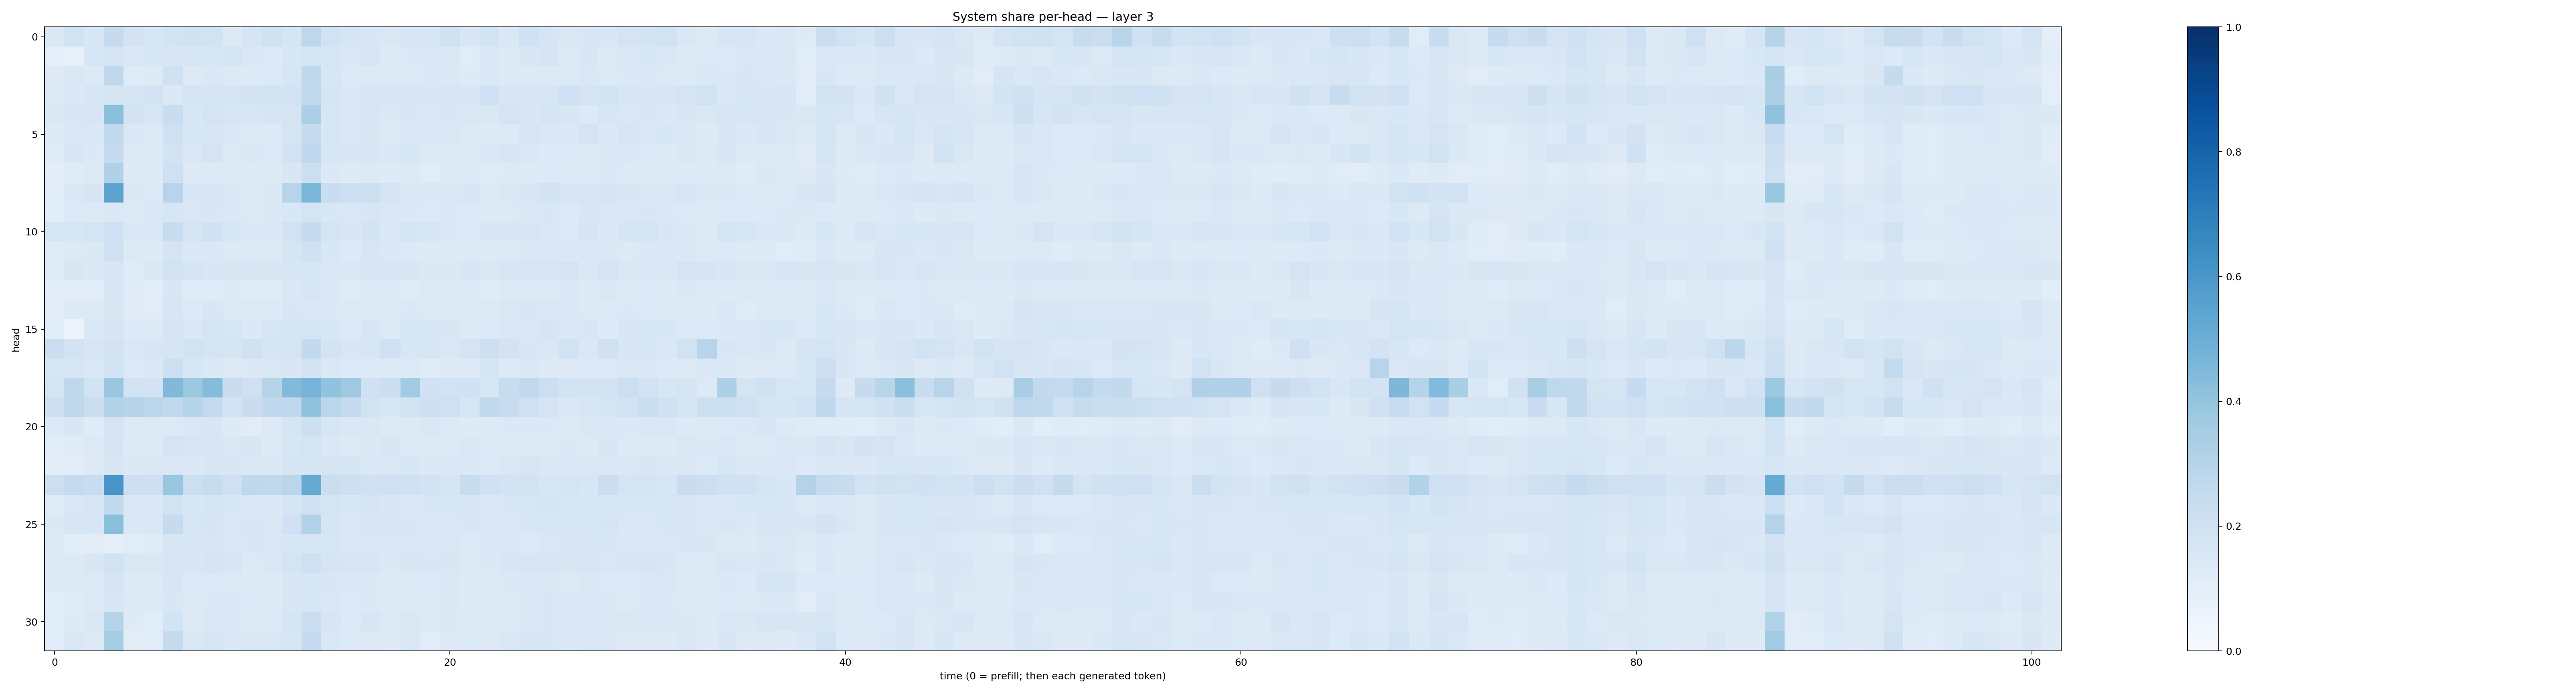

The data file committed next to this chart (first rows):
0.14360856, 0.1878605, 0.15531904, 0.24736284, 0.17987399, 0.15869516, 0.18488473, 0.19618459, 0.19390453, 0.12622641, 0.16592869, 0.19857292, 0.17028409, 0.27656424, 0.19382346, 0.16875286, 0.15505067, 0.14356029, 0.1619385, 0.16010855, 0.19551787, 0.14926518, 0.18555388, 0.1438291
0.09965, 0.07898, 0.157, 0.1763, 0.1456, 0.1525, 0.1497, 0.1625, 0.1605, 0.1759, 0.1443, 0.1353, 0.1535, 0.1689, 0.1565, 0.1463, 0.1595, 0.1249, 0.1369, 0.1412, 0.1417, 0.1162, 0.1433, 0.129
0.1288, 0.1469, 0.1308, 0.2688, 0.1209, 0.128, 0.1967, 0.1304, 0.1433, 0.1326, 0.1351, 0.1363, 0.1571, 0.2722, 0.1594, 0.1331, 0.1322, 0.1302, 0.136, 0.1404, 0.14, 0.1241, 0.1447, 0.1264
0.1328, 0.1406, 0.1567, 0.1793, 0.1712, 0.1827, 0.1395, 0.1756, 0.1696, 0.1704, 0.1808, 0.188, 0.1871, 0.2615, 0.1645, 0.1443, 0.1563, 0.1598, 0.1579, 0.15, 0.157, 0.1553, 0.1997, 0.1513
0.1409, 0.1492, 0.1575, 0.4211, 0.1815, 0.1608, 0.2331, 0.1536, 0.1727, 0.1566, 0.1582, 0.1685, 0.1748, 0.3321, 0.1604, 0.1408, 0.1571, 0.1398, 0.1505, 0.1481, 0.1562, 0.144, 0.1438, 0.1726
0.1232, 0.1415, 0.1426, 0.2629, 0.1455, 0.1306, 0.2051, 0.1526, 0.16, 0.1466, 0.1262, 0.1367, 0.1782, 0.2439, 0.16, 0.1376, 0.151, 0.1272, 0.1453, 0.1388, 0.1443, 0.1252, 0.1243, 0.1281
0.1206, 0.152, 0.1381, 0.2485, 0.1316, 0.1281, 0.1857, 0.1444, 0.1747, 0.1305, 0.1421, 0.1337, 0.1945, 0.2677, 0.1526, 0.1495, 0.1551, 0.1388, 0.1594, 0.1295, 0.1278, 0.1283, 0.1473, 0.1566
0.1031, 0.1185, 0.1275, 0.3184, 0.1224, 0.1226, 0.2046, 0.1313, 0.1308, 0.1295, 0.1344, 0.1232, 0.1486, 0.218, 0.1406, 0.1232, 0.1267, 0.1216, 0.1325, 0.1169, 0.1237, 0.1231, 0.1173, 0.1221
0.116, 0.1369, 0.1699, 0.5447, 0.1404, 0.1363, 0.2965, 0.1533, 0.1631, 0.1388, 0.1359, 0.1397, 0.2931, 0.4577, 0.2292, 0.2183, 0.2175, 0.1694, 0.1448, 0.1414, 0.1413, 0.1529, 0.1343, 0.1462
0.1091, 0.1343, 0.132, 0.1405, 0.1307, 0.1411, 0.1577, 0.1435, 0.1505, 0.1386, 0.1314, 0.1387, 0.1538, 0.1796, 0.1561, 0.1459, 0.1564, 0.1425, 0.1384, 0.1362, 0.139, 0.1358, 0.1312, 0.1268
0.1577, 0.1635, 0.1722, 0.2003, 0.145, 0.1454, 0.2351, 0.1651, 0.1982, 0.1623, 0.1464, 0.1484, 0.1919, 0.2471, 0.1732, 0.151, 0.1868, 0.1381, 0.1687, 0.1613, 0.1406, 0.1361, 0.1501, 0.15
0.1192, 0.1317, 0.138, 0.209, 0.1286, 0.1211, 0.1748, 0.139, 0.1456, 0.1285, 0.1319, 0.127, 0.1657, 0.2003, 0.1558, 0.133, 0.163, 0.1391, 0.1361, 0.1314, 0.1286, 0.129, 0.1298, 0.1316
0.1174, 0.1514, 0.1404, 0.159, 0.1209, 0.1452, 0.1891, 0.1681, 0.1554, 0.1509, 0.1536, 0.1505, 0.1633, 0.1603, 0.1439, 0.145, 0.1556, 0.1588, 0.1514, 0.1397, 0.1406, 0.1557, 0.1472, 0.1606
0.1068, 0.1115, 0.1134, 0.1529, 0.1196, 0.1172, 0.1515, 0.1207, 0.1183, 0.124, 0.1189, 0.1193, 0.1416, 0.1569, 0.1369, 0.121, 0.1279, 0.1287, 0.1202, 0.1277, 0.1305, 0.127, 0.1187, 0.1284
0.1101, 0.1353, 0.1269, 0.1489, 0.1194, 0.1123, 0.1621, 0.1362, 0.1546, 0.125, 0.1277, 0.1353, 0.1522, 0.1443, 0.1397, 0.1297, 0.1301, 0.1236, 0.138, 0.1251, 0.1234, 0.1244, 0.13, 0.1437
0.1165, 0.05721, 0.1414, 0.1667, 0.1339, 0.1261, 0.1673, 0.1429, 0.1724, 0.1618, 0.1403, 0.1563, 0.1755, 0.1792, 0.1526, 0.1341, 0.1572, 0.1269, 0.1542, 0.1578, 0.149, 0.1234, 0.1351, 0.1432
0.2256, 0.1941, 0.1566, 0.1825, 0.1421, 0.1588, 0.1698, 0.1932, 0.1793, 0.1701, 0.1975, 0.1671, 0.1723, 0.2584, 0.1824, 0.1491, 0.1596, 0.2054, 0.1526, 0.1564, 0.1435, 0.178, 0.212, 0.1815
0.161, 0.1632, 0.143, 0.1867, 0.1364, 0.1381, 0.2148, 0.1587, 0.1459, 0.1296, 0.138, 0.141, 0.1488, 0.1851, 0.1484, 0.1346, 0.1341, 0.1344, 0.1339, 0.1186, 0.1227, 0.1223, 0.1643, 0.1365
0.1771, 0.273, 0.1915, 0.3842, 0.189, 0.1838, 0.4486, 0.3751, 0.4373, 0.2296, 0.2065, 0.3035, 0.4442, 0.4752, 0.4049, 0.3706, 0.1994, 0.2211, 0.3644, 0.2017, 0.1935, 0.2003, 0.1639, 0.2353
0.2146, 0.271, 0.225, 0.3101, 0.301, 0.2845, 0.2634, 0.3019, 0.2567, 0.187, 0.2268, 0.2675, 0.2677, 0.4091, 0.2817, 0.2526, 0.1874, 0.1637, 0.1871, 0.2126, 0.2044, 0.1635, 0.2593, 0.2413
0.1348, 0.1489, 0.1187, 0.1722, 0.1285, 0.1305, 0.1311, 0.1425, 0.1541, 0.1247, 0.1116, 0.1297, 0.1641, 0.2113, 0.1606, 0.1426, 0.1409, 0.1262, 0.1276, 0.147, 0.1347, 0.1232, 0.1269, 0.1395
0.1162, 0.1192, 0.1288, 0.1788, 0.1239, 0.1321, 0.1779, 0.1573, 0.1613, 0.1457, 0.1508, 0.1311, 0.1627, 0.1797, 0.1476, 0.1312, 0.1394, 0.1516, 0.1353, 0.1255, 0.1351, 0.1419, 0.1338, 0.1325
0.105, 0.1129, 0.1301, 0.1492, 0.1405, 0.1432, 0.1409, 0.14, 0.1546, 0.149, 0.1409, 0.1466, 0.1683, 0.1689, 0.1731, 0.1661, 0.1449, 0.1417, 0.1549, 0.1402, 0.1388, 0.1406, 0.1334, 0.1441
0.2181, 0.2574, 0.234, 0.6087, 0.2147, 0.2133, 0.3869, 0.215, 0.2403, 0.2069, 0.268, 0.2622, 0.2878, 0.5171, 0.2219, 0.2148, 0.1953, 0.2026, 0.2001, 0.1868, 0.168, 0.2349, 0.2005, 0.1824
0.1205, 0.1446, 0.1598, 0.2606, 0.1456, 0.1458, 0.1853, 0.1532, 0.166, 0.1574, 0.1416, 0.1374, 0.1654, 0.1987, 0.1753, 0.1544, 0.1651, 0.1521, 0.1411, 0.1551, 0.1595, 0.153, 0.1436, 0.1552
0.1385, 0.1633, 0.1598, 0.4219, 0.1468, 0.1481, 0.2444, 0.1589, 0.1665, 0.1452, 0.149, 0.1417, 0.2015, 0.311, 0.1667, 0.1464, 0.1566, 0.1548, 0.1498, 0.1453, 0.1473, 0.1517, 0.1399, 0.1402
0.13, 0.1089, 0.1103, 0.08669, 0.1151, 0.118, 0.1547, 0.1509, 0.1635, 0.1392, 0.1489, 0.1478, 0.1541, 0.1603, 0.1585, 0.1425, 0.1479, 0.1448, 0.1414, 0.1378, 0.1455, 0.1356, 0.1397, 0.1454
0.1235, 0.1301, 0.1521, 0.1903, 0.1482, 0.147, 0.159, 0.1519, 0.1643, 0.1587, 0.1367, 0.1426, 0.1721, 0.2061, 0.1652, 0.1603, 0.1611, 0.1406, 0.1489, 0.1512, 0.149, 0.1317, 0.1382, 0.1536
0.1217, 0.1274, 0.1317, 0.1784, 0.1319, 0.1264, 0.1564, 0.1341, 0.1366, 0.1301, 0.1246, 0.1321, 0.1491, 0.155, 0.1485, 0.1422, 0.14, 0.1251, 0.1361, 0.1341, 0.1418, 0.1218, 0.1308, 0.1372
0.1088, 0.1194, 0.1324, 0.1622, 0.1278, 0.1272, 0.1528, 0.1319, 0.1371, 0.138, 0.1351, 0.1285, 0.1491, 0.1593, 0.1455, 0.1348, 0.1373, 0.1291, 0.1322, 0.1263, 0.1369, 0.1218, 0.1317, 0.1319
0.1156, 0.1247, 0.1409, 0.3078, 0.1223, 0.1163, 0.1852, 0.1232, 0.1473, 0.1476, 0.1284, 0.136, 0.1694, 0.2248, 0.1579, 0.1358, 0.1637, 0.1289, 0.1461, 0.1352, 0.1386, 0.1315, 0.1242, 0.1351
0.1135, 0.1432, 0.1269, 0.3548, 0.1129, 0.1078, 0.2422, 0.1453, 0.1601, 0.1375, 0.146, 0.1434, 0.1594, 0.2564, 0.1467, 0.133, 0.1298, 0.1226, 0.1432, 0.1164, 0.126, 0.1336, 0.1262, 0.1478
